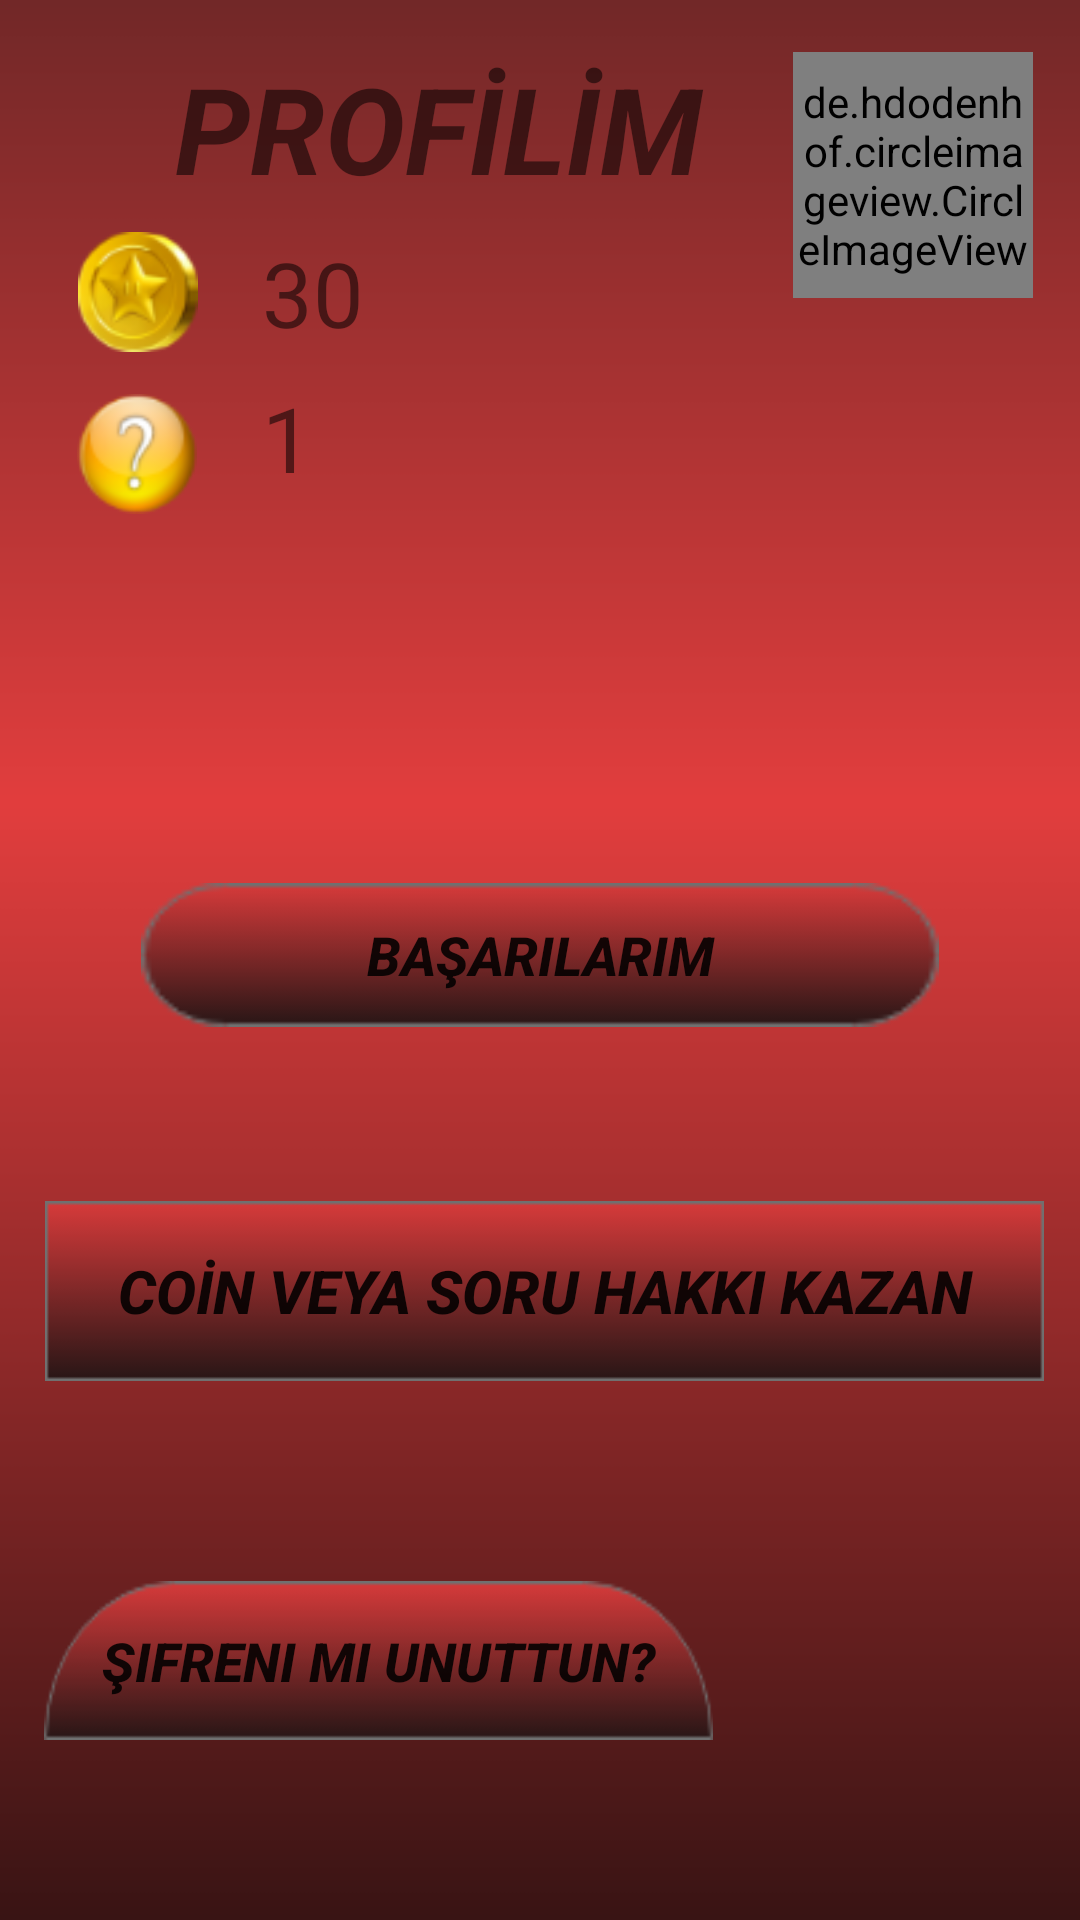

This screen was rendered from an Android layout file. Write that file and the resources it references.
<!-- AndroidManifest.xml: application theme AppTheme -->
<!-- res/layout/activity_profile.xml -->
<?xml version="1.0" encoding="utf-8"?>

<android.support.constraint.ConstraintLayout xmlns:android="http://schemas.android.com/apk/res/android"
    xmlns:app="http://schemas.android.com/apk/res-auto"
    xmlns:tools="http://schemas.android.com/tools"
    android:layout_width="match_parent"
    android:layout_height="match_parent"
    tools:context=".profile"
    android:background="@drawable/genelback">

    <de.hdodenhof.circleimageview.CircleImageView xmlns:app="http://schemas.android.com/apk/res-auto"
        android:id="@+id/profile_image"
        android:layout_width="80dp"
        android:layout_height="82dp"
        android:layout_alignParentTop="true"
        android:layout_marginStart="8dp"
        android:layout_marginTop="8dp"
        android:layout_marginEnd="8dp"
        android:layout_marginBottom="8dp"
        android:onClick="btnProfilResmi"
        android:src="@drawable/rte"
        app:civ_border_color="#FF000000"
        app:civ_border_width="0.7dp"
        app:layout_constraintBottom_toBottomOf="parent"
        app:layout_constraintEnd_toEndOf="parent"
        app:layout_constraintHorizontal_bias="0.971"
        app:layout_constraintStart_toStartOf="parent"
        app:layout_constraintTop_toTopOf="parent"
        app:layout_constraintVertical_bias="0.017" />

    <TextView
        android:id="@+id/textView"
        android:layout_width="181dp"
        android:layout_height="wrap_content"
        android:layout_marginStart="8dp"
        android:layout_marginTop="16dp"
        android:layout_marginEnd="8dp"
        android:layout_marginBottom="5dp"
        android:fontFamily="sans-serif"
        android:text="PROFİLİM"
        android:textSize="40sp"
        android:textStyle="bold|italic"
        app:layout_constraintBottom_toBottomOf="parent"
        app:layout_constraintEnd_toStartOf="@+id/profile_image"
        app:layout_constraintHorizontal_bias="0.747"
        app:layout_constraintStart_toStartOf="parent"
        app:layout_constraintTop_toTopOf="parent"
        app:layout_constraintVertical_bias="0.0" />

    <ImageView
        android:id="@+id/imageView10"
        android:layout_width="60dp"
        android:layout_height="40dp"
        android:layout_marginStart="16dp"
        android:layout_marginTop="8dp"
        android:layout_marginEnd="8dp"
        android:layout_marginBottom="8dp"
        app:layout_constraintBottom_toBottomOf="parent"
        app:layout_constraintEnd_toEndOf="parent"
        app:layout_constraintHorizontal_bias="0.0"
        app:layout_constraintStart_toStartOf="parent"
        app:layout_constraintTop_toBottomOf="@+id/textView"
        app:layout_constraintVertical_bias="0.0"
        app:srcCompat="@drawable/coin" />

    <ImageView
        android:id="@+id/imageView11"
        android:layout_width="60dp"
        android:layout_height="40dp"
        android:layout_marginStart="12dp"
        android:layout_marginTop="8dp"
        android:layout_marginEnd="8dp"
        android:layout_marginBottom="8dp"
        app:layout_constraintBottom_toBottomOf="parent"
        app:layout_constraintEnd_toEndOf="parent"
        app:layout_constraintHorizontal_bias="0.013"
        app:layout_constraintStart_toStartOf="parent"
        app:layout_constraintTop_toBottomOf="@+id/imageView10"
        app:layout_constraintVertical_bias="0.013"
        app:srcCompat="@drawable/soru" />

    <TextView
        android:id="@+id/txtCoin"
        android:layout_width="wrap_content"
        android:layout_height="wrap_content"
        android:layout_marginStart="8dp"
        android:layout_marginTop="8dp"
        android:layout_marginEnd="8dp"
        android:layout_marginBottom="432dp"
        android:fontFamily="@font/amaranth_bold"
        android:text="30"
        android:textSize="30sp"
        app:layout_constraintBottom_toBottomOf="parent"
        app:layout_constraintEnd_toEndOf="parent"
        app:layout_constraintHorizontal_bias="0.014"
        app:layout_constraintStart_toEndOf="@+id/imageView10"
        app:layout_constraintTop_toBottomOf="@+id/textView"
        app:layout_constraintVertical_bias="0.0" />

    <TextView
        android:id="@+id/txtSoruHakki"
        android:layout_width="wrap_content"
        android:layout_height="wrap_content"
        android:layout_marginStart="8dp"
        android:layout_marginTop="8dp"
        android:layout_marginEnd="8dp"
        android:fontFamily="@font/amaranth_bold"
        android:text="1"
        android:textSize="30sp"
        app:layout_constraintEnd_toEndOf="parent"
        app:layout_constraintHorizontal_bias="0.014"
        app:layout_constraintStart_toEndOf="@+id/imageView11"
        app:layout_constraintTop_toBottomOf="@+id/txtCoin" />

    <Button
        android:id="@+id/btnSifreUnuttun"
        android:layout_width="223dp"
        android:layout_height="53dp"
        android:layout_marginStart="8dp"
        android:layout_marginTop="8dp"
        android:layout_marginEnd="8dp"
        android:layout_marginBottom="41dp"
        android:background="@drawable/buttonspas"
        android:text="Şifreni Mi Unuttun?"
        android:textSize="18sp"
        android:textStyle="bold|italic"
        app:layout_constraintBottom_toBottomOf="parent"
        app:layout_constraintEnd_toEndOf="parent"
        app:layout_constraintHorizontal_bias="0.055"
        app:layout_constraintStart_toStartOf="parent"
        app:layout_constraintTop_toBottomOf="@+id/btnKrediKazan"
        app:layout_constraintVertical_bias="0.754" />

    <Button
        android:id="@+id/btnBasarilarim"
        android:layout_width="266dp"
        android:layout_height="wrap_content"
        android:layout_marginTop="8dp"
        android:layout_marginBottom="296dp"
        android:background="@drawable/newre"
        android:text="BAŞARILARIM"
        android:textSize="18sp"
        android:textStyle="bold|italic"
        app:layout_constraintBottom_toBottomOf="parent"
        app:layout_constraintEnd_toEndOf="parent"
        app:layout_constraintStart_toStartOf="parent"
        app:layout_constraintTop_toBottomOf="@+id/textView"
        app:layout_constraintVertical_bias="0.993" />

    <Button
        android:id="@+id/btnKrediKazan"
        android:layout_width="333dp"
        android:layout_height="60dp"
        android:layout_marginStart="12dp"
        android:layout_marginTop="8dp"
        android:layout_marginEnd="8dp"
        android:layout_marginBottom="8dp"
        android:background="@drawable/kreditbutton"
        android:text="COİN VEYA SORU HAKKI KAZAN"
        android:textAlignment="center"
        android:textSize="20sp"
        android:textStyle="bold|italic"
        app:layout_constraintBottom_toBottomOf="parent"
        app:layout_constraintEnd_toEndOf="parent"
        app:layout_constraintHorizontal_bias="0.451"
        app:layout_constraintStart_toStartOf="parent"
        app:layout_constraintTop_toBottomOf="@+id/btnBasarilarim"
        app:layout_constraintVertical_bias="0.226" />

</android.support.constraint.ConstraintLayout>
<!-- resources referenced by this layout -->
<resources>
  <!-- drawable buttonspas: png bitmap (drawable, 1870 bytes) -->
  <!-- drawable coin: png bitmap (drawable, 4178 bytes) -->
  <!-- drawable genelback: png bitmap (drawable, 6743 bytes) -->
  <!-- drawable kreditbutton: png bitmap (drawable, 364 bytes) -->
  <!-- drawable newre: png bitmap (drawable, 1393 bytes) -->
  <!-- drawable rte: jpg bitmap (drawable, 33092 bytes) -->
  <!-- drawable soru: png bitmap (drawable, 3770 bytes) -->
  <style name="AppTheme" parent="Theme.AppCompat.Light.NoActionBar">
          
          <item name="colorPrimary">@color/colorPrimary</item>
          <item name="colorPrimaryDark">@color/colorPrimaryDark</item>
          <item name="colorAccent">@color/colorAccent</item>
          <item name="android:statusBarColor">@color/colorAccent</item>
      </style>
  <color name="colorPrimary">#3F51B5</color>
  <color name="colorPrimaryDark">#3c3f41</color>
  <color name="colorAccent">#7b2a2a</color>
</resources>
